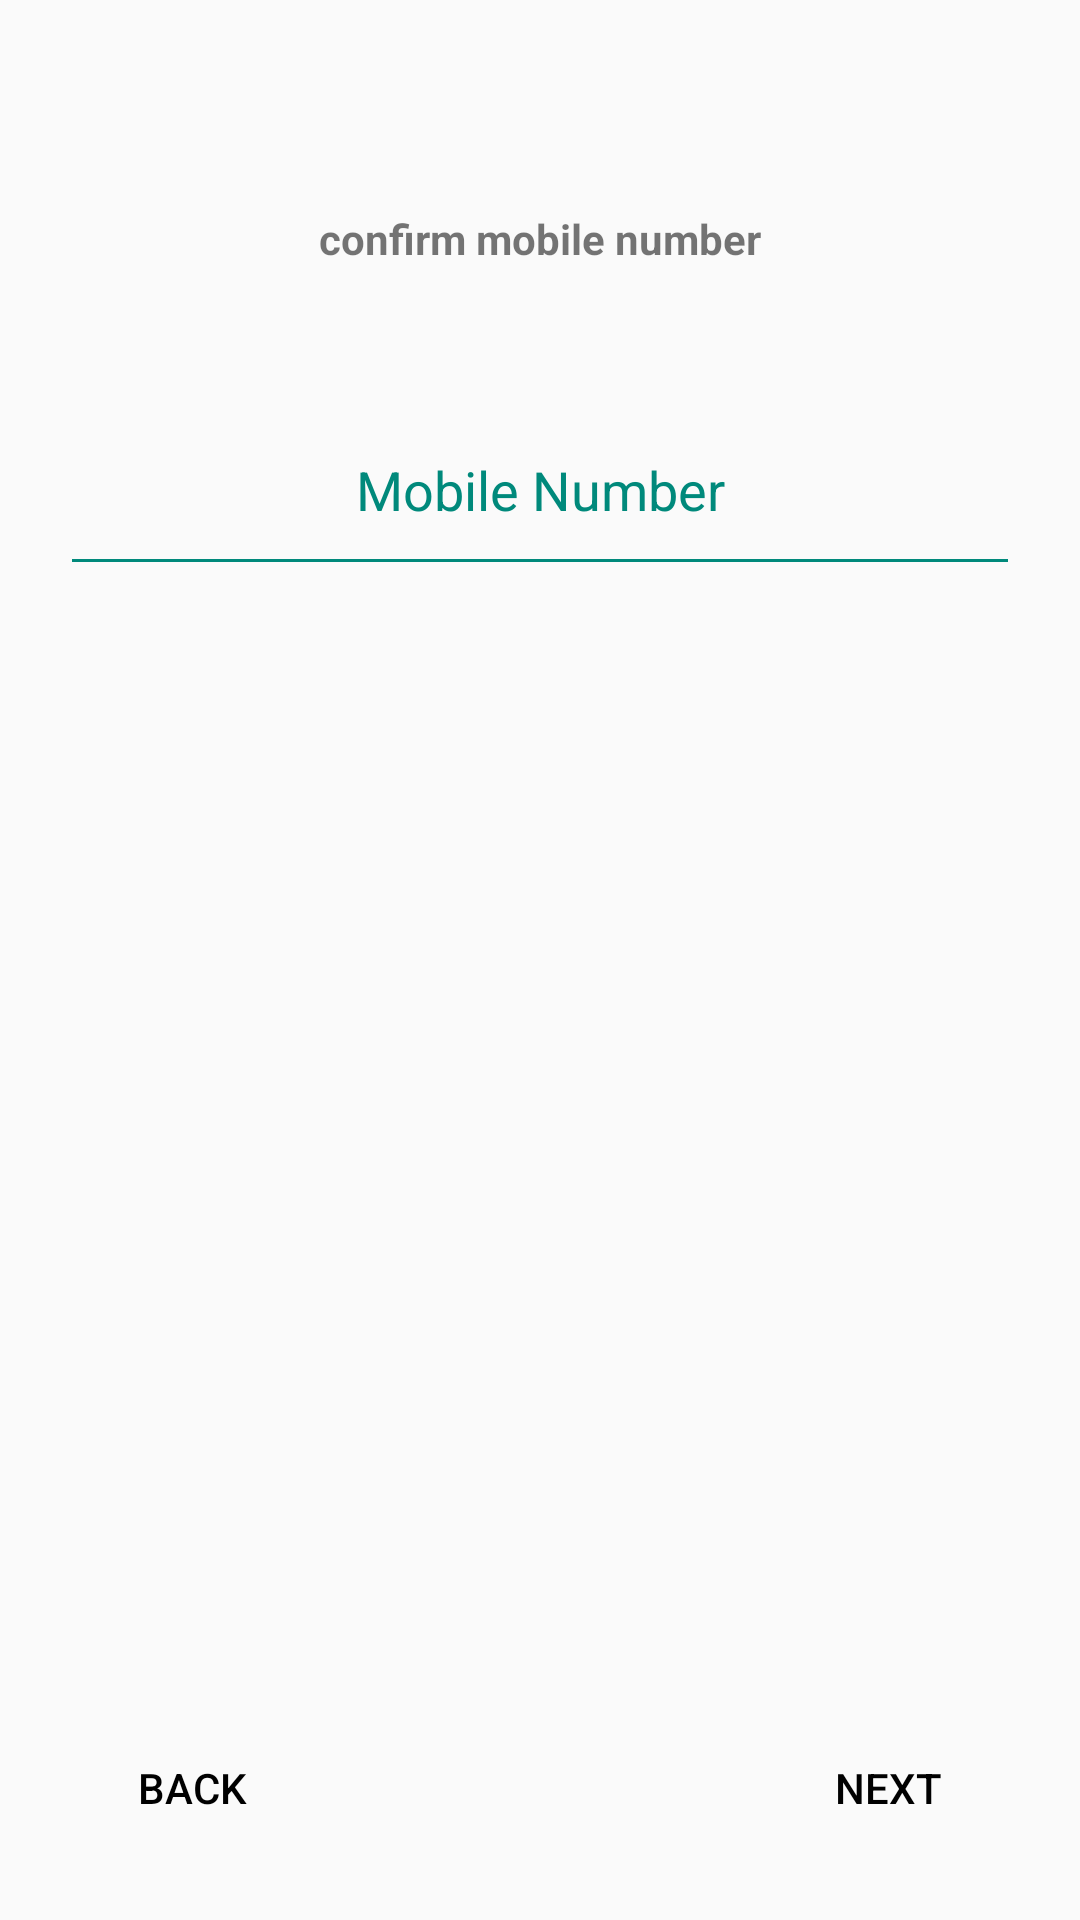

This screen was rendered from an Android layout file. Write that file and the resources it references.
<!-- AndroidManifest.xml: application theme AppTheme -->
<!-- res/layout/activity_signup_mobile_confirm.xml -->
<?xml version="1.0" encoding="utf-8"?>
<RelativeLayout xmlns:android="http://schemas.android.com/apk/res/android"
    android:layout_width="match_parent"
    android:layout_height="match_parent"
    android:padding="20dp">

    <TextView
        android:id="@+id/textViewUserMobileNumber"
        android:layout_width="wrap_content"
        android:layout_height="wrap_content"
        android:layout_alignParentTop="true"
        android:layout_centerHorizontal="true"
        android:layout_marginTop="50dp"
        android:text="@string/user_mobile_num" />

    <EditText
        android:id="@+id/editTextUserMobile"
        android:layout_width="match_parent"
        android:layout_height="wrap_content"
        android:layout_alignParentStart="true"
        android:layout_below="@+id/textViewUserMobileNumber"
        android:layout_gravity="center_horizontal"
        android:layout_marginTop="42dp"
        android:backgroundTint="#00897B"
        android:ems="10"
        android:gravity="center_horizontal"
        android:hint="Mobile Number"
        android:inputType="text"
        android:padding="20dp"
        android:textColor="#00897B"
        android:textColorHint="#00897B"
        android:typeface="sans" />

    <Button
        android:id="@+id/btn_next"
        android:layout_width="wrap_content"
        android:layout_height="wrap_content"
        android:layout_alignParentBottom="true"
        android:layout_alignParentRight="true"
        android:background="@null"
        android:text="@string/next"
        android:textColor="@android:color/black" />

    <Button
        android:id="@+id/btn_back"
        android:layout_width="wrap_content"
        android:layout_height="wrap_content"
        android:layout_alignParentBottom="true"
        android:layout_alignParentLeft="true"
        android:background="@null"
        android:text="@string/back"
        android:textColor="@android:color/black" />

</RelativeLayout>
<!-- resources referenced by this layout -->
<resources>
  <string name="back">Back</string>
  <string name="next">Next</string>
  <string name="user_mobile_num"><b>confirm mobile number</b></string>
  <style name="AppTheme" parent="Theme.AppCompat.Light.DarkActionBar">
          
          <item name="colorPrimary">@color/colorPrimary</item>
          <item name="colorPrimaryDark">@color/colorPrimaryDark</item>
          <item name="colorAccent">@color/colorAccent</item>
      </style>
  <color name="colorPrimary">#3F51B5</color>
  <color name="colorPrimaryDark">#303F9F</color>
  <color name="colorAccent">#FF4081</color>
</resources>
